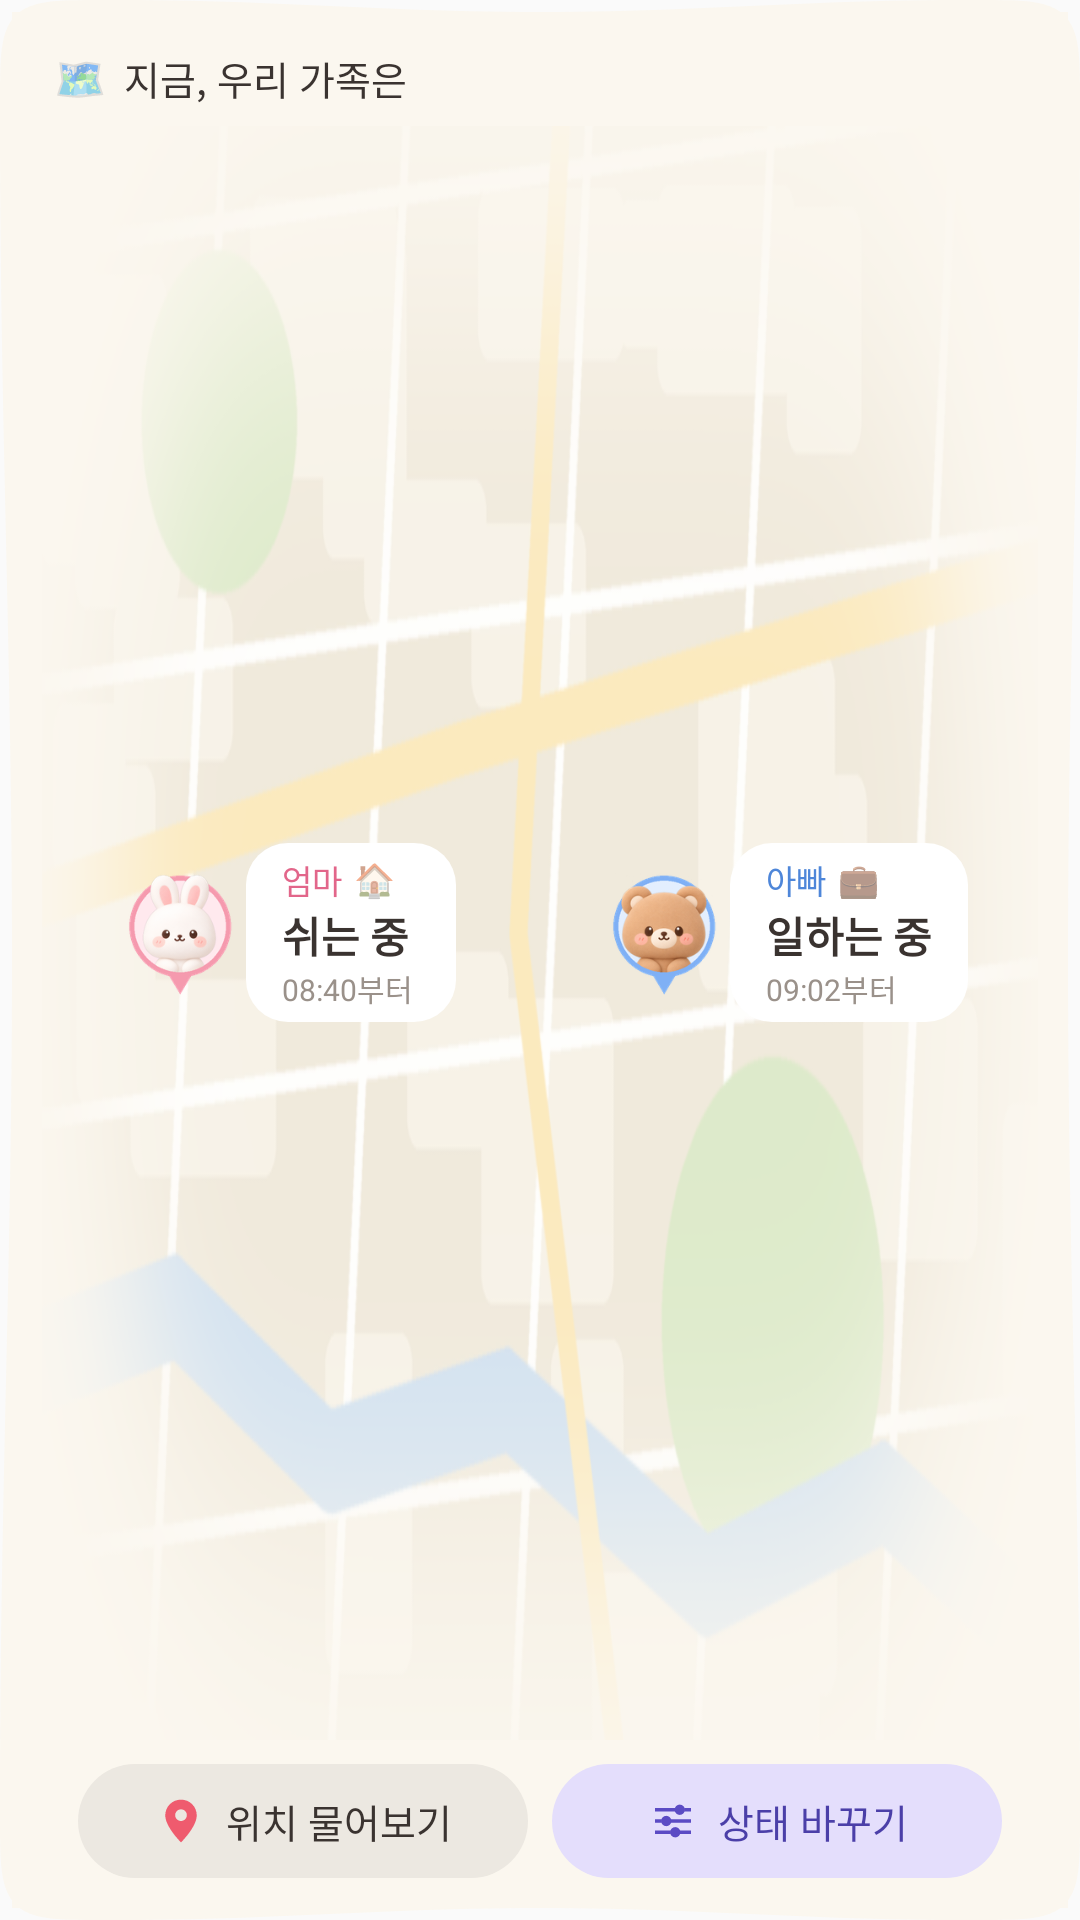

Reconstruct the res/layout file that produces this screen, plus the resources it refers to.
<!-- AndroidManifest.xml: application theme AppTheme -->
<!-- res/layout/widget_couple_status.xml -->
<?xml version="1.0" encoding="utf-8"?>

<LinearLayout xmlns:android="http://schemas.android.com/apk/res/android"
    android:id="@+id/widget_root"
    android:layout_width="match_parent"
    android:layout_height="match_parent"
    android:orientation="vertical"
    android:background="@drawable/widget_bg"
    android:padding="14dp">

    <LinearLayout
        android:layout_width="match_parent"
        android:layout_height="wrap_content"
        android:gravity="center_vertical"
        android:minHeight="24dp"
        android:orientation="horizontal"
        android:paddingStart="4dp">
        <TextView
            android:layout_width="wrap_content"
            android:layout_height="wrap_content"
            android:text="🗺️"
            android:textSize="14sp" />
        <TextView
            android:layout_width="0dp"
            android:layout_height="wrap_content"
            android:layout_weight="1"
            android:layout_marginStart="6dp"
            android:fontFamily="sans-serif-medium"
            android:text="지금, 우리 가족은"
            android:textColor="@color/widget_ink"
            android:textSize="13sp"
            android:maxLines="1"
            android:ellipsize="end" />
        <TextView
            android:id="@+id/loc_row"
            android:layout_width="wrap_content"
            android:layout_height="wrap_content"
            android:layout_marginStart="6dp"
            android:background="@drawable/widget_chip_green"
            android:fontFamily="sans-serif-medium"
            android:maxWidth="150dp"
            android:maxLines="1"
            android:ellipsize="end"
            android:paddingStart="10dp"
            android:paddingEnd="10dp"
            android:paddingTop="4dp"
            android:paddingBottom="4dp"
            android:text="● 위치공유 중"
            android:textColor="@color/widget_green_ink"
            android:textSize="11sp"
            android:visibility="gone" />
    </LinearLayout>

    <FrameLayout
        android:layout_width="match_parent"
        android:layout_height="0dp"
        android:layout_weight="1"
        android:layout_marginTop="4dp"
        android:layout_marginBottom="8dp">
        <ImageView
            android:layout_width="match_parent"
            android:layout_height="match_parent"
            android:scaleType="fitXY"
            android:src="@drawable/widget_map" />
        <LinearLayout
            android:layout_width="match_parent"
            android:layout_height="match_parent"
            android:orientation="horizontal">
        <LinearLayout
            android:id="@+id/row_mom"
            android:layout_width="0dp"
            android:layout_height="match_parent"
            android:layout_weight="1"
            android:gravity="center"
            android:orientation="horizontal">
            <ImageView
                android:layout_width="36dp"
                android:layout_height="42dp"
                android:scaleType="fitCenter"
                android:src="@drawable/widget_pin_mom" />
            <LinearLayout
                android:layout_width="wrap_content"
                android:layout_height="wrap_content"
                android:layout_marginStart="4dp"
                android:background="@drawable/widget_card"
                android:gravity="start"
                android:minWidth="70dp"
                android:orientation="vertical"
                android:paddingStart="12dp"
                android:paddingEnd="12dp"
                android:paddingTop="4dp"
                android:paddingBottom="4dp">
                <LinearLayout
                    android:layout_width="wrap_content"
                    android:layout_height="wrap_content"
                    android:gravity="center_vertical"
                    android:orientation="horizontal">
                    <TextView
                        android:id="@+id/mom_name"
                        android:layout_width="wrap_content"
                        android:layout_height="wrap_content"
                        android:text="엄마"
                        android:textColor="@color/widget_mom"
                        android:textSize="11sp"
                        android:maxLines="1"
                        android:ellipsize="end" />
                    <TextView
                        android:id="@+id/mom_icon"
                        android:layout_width="wrap_content"
                        android:layout_height="wrap_content"
                        android:layout_marginStart="4dp"
                        android:text="🏠"
                        android:textSize="11sp" />
                </LinearLayout>
                <TextView
                    android:id="@+id/mom_status"
                    android:layout_width="wrap_content"
                    android:layout_height="wrap_content"
                    android:text="쉬는 중"
                    android:textColor="@color/widget_ink"
                    android:textSize="14sp"
                    android:textStyle="bold"
                    android:maxLines="1"
                    android:maxWidth="84dp"
                    android:ellipsize="end" />
                <TextView
                    android:id="@+id/mom_time"
                    android:layout_width="wrap_content"
                    android:layout_height="wrap_content"
                    android:text="08:40부터"
                    android:textColor="@color/widget_sub"
                    android:textSize="10sp"
                    android:maxLines="1"
                    android:maxWidth="84dp"
                    android:ellipsize="end" />
            </LinearLayout>
        </LinearLayout>
        <LinearLayout
            android:id="@+id/row_dad"
            android:layout_width="0dp"
            android:layout_height="match_parent"
            android:layout_weight="1"
            android:gravity="center"
            android:orientation="horizontal">
            <ImageView
                android:layout_width="36dp"
                android:layout_height="42dp"
                android:scaleType="fitCenter"
                android:src="@drawable/widget_pin_dad" />
            <LinearLayout
                android:layout_width="wrap_content"
                android:layout_height="wrap_content"
                android:layout_marginStart="4dp"
                android:background="@drawable/widget_card"
                android:gravity="start"
                android:minWidth="70dp"
                android:orientation="vertical"
                android:paddingStart="12dp"
                android:paddingEnd="12dp"
                android:paddingTop="4dp"
                android:paddingBottom="4dp">
                <LinearLayout
                    android:layout_width="wrap_content"
                    android:layout_height="wrap_content"
                    android:gravity="center_vertical"
                    android:orientation="horizontal">
                    <TextView
                        android:id="@+id/dad_name"
                        android:layout_width="wrap_content"
                        android:layout_height="wrap_content"
                        android:text="아빠"
                        android:textColor="@color/widget_dad"
                        android:textSize="11sp"
                        android:maxLines="1"
                        android:ellipsize="end" />
                    <TextView
                        android:id="@+id/dad_icon"
                        android:layout_width="wrap_content"
                        android:layout_height="wrap_content"
                        android:layout_marginStart="4dp"
                        android:text="💼"
                        android:textSize="11sp" />
                </LinearLayout>
                <TextView
                    android:id="@+id/dad_status"
                    android:layout_width="wrap_content"
                    android:layout_height="wrap_content"
                    android:text="일하는 중"
                    android:textColor="@color/widget_ink"
                    android:textSize="14sp"
                    android:textStyle="bold"
                    android:maxLines="1"
                    android:maxWidth="84dp"
                    android:ellipsize="end" />
                <TextView
                    android:id="@+id/dad_time"
                    android:layout_width="wrap_content"
                    android:layout_height="wrap_content"
                    android:text="09:02부터"
                    android:textColor="@color/widget_sub"
                    android:textSize="10sp"
                    android:maxLines="1"
                    android:maxWidth="84dp"
                    android:ellipsize="end" />
            </LinearLayout>
        </LinearLayout>
        </LinearLayout>
    </FrameLayout>

    
    <LinearLayout
        android:layout_width="match_parent"
        android:layout_height="wrap_content"
        android:orientation="horizontal"
        android:paddingStart="12dp"
        android:paddingEnd="12dp">
        <LinearLayout
            android:id="@+id/btn_open"
            android:layout_width="0dp"
            android:layout_height="38dp"
            android:layout_weight="1"
            android:layout_marginEnd="8dp"
            android:background="@drawable/widget_btn_gray"
            android:gravity="center"
            android:orientation="horizontal">
            <ImageView
                android:id="@+id/btn_open_icon"
                android:layout_width="18dp"
                android:layout_height="18dp"
                android:src="@drawable/widget_ic_pin" />
            <TextView
                android:id="@+id/btn_open_text"
                android:layout_width="wrap_content"
                android:layout_height="wrap_content"
                android:layout_marginStart="6dp"
                android:fontFamily="sans-serif-medium"
                android:text="위치 물어보기"
                android:textColor="@color/widget_ink"
                android:textSize="13sp"
                android:maxLines="1" />
        </LinearLayout>
        <LinearLayout
            android:id="@+id/btn_change"
            android:layout_width="0dp"
            android:layout_height="38dp"
            android:layout_weight="1"
            android:background="@drawable/widget_btn_lav"
            android:gravity="center"
            android:orientation="horizontal">
            <ImageView
                android:layout_width="18dp"
                android:layout_height="18dp"
                android:src="@drawable/widget_ic_sliders" />
            <TextView
                android:layout_width="wrap_content"
                android:layout_height="wrap_content"
                android:layout_marginStart="6dp"
                android:fontFamily="sans-serif-medium"
                android:text="상태 바꾸기"
                android:textColor="@color/widget_lav_ink"
                android:textSize="13sp"
                android:maxLines="1" />
        </LinearLayout>
    </LinearLayout>
</LinearLayout>
<!-- resources referenced by this layout -->
<resources>
  <color name="widget_dad">#4E86D9</color>
  <color name="widget_green_ink">#2F8A4E</color>
  <color name="widget_ink">#3A3330</color>
  <color name="widget_lav_ink">#4B3FA8</color>
  <color name="widget_mom">#E2668A</color>
  <color name="widget_sub">#9A918A</color>
  <!-- drawable widget_btn_gray (drawable) -->
  <?xml version="1.0" encoding="utf-8"?>
  
  <shape xmlns:android="http://schemas.android.com/apk/res/android" android:shape="rectangle">
      <solid android:color="@color/widget_btn_gray" />
      <corners android:radius="100dp" />
  </shape>
  <!-- drawable widget_btn_lav (drawable) -->
  <?xml version="1.0" encoding="utf-8"?>
  
  <shape xmlns:android="http://schemas.android.com/apk/res/android" android:shape="rectangle">
      <solid android:color="@color/widget_btn_lav" />
      <corners android:radius="100dp" />
  </shape>
  <!-- drawable widget_card (drawable) -->
  <?xml version="1.0" encoding="utf-8"?>
  
  <shape xmlns:android="http://schemas.android.com/apk/res/android" android:shape="rectangle">
      <solid android:color="@color/widget_card" />
      <corners android:radius="14dp" />
  </shape>
  <!-- drawable widget_chip_green (drawable) -->
  <?xml version="1.0" encoding="utf-8"?>
  
  <shape xmlns:android="http://schemas.android.com/apk/res/android" android:shape="rectangle">
      <solid android:color="@color/widget_chip_green" />
      <corners android:radius="100dp" />
  </shape>
  <!-- drawable widget_ic_pin (drawable) -->
  <?xml version="1.0" encoding="utf-8"?>
  
  <vector xmlns:android="http://schemas.android.com/apk/res/android"
      android:width="24dp" android:height="24dp" android:viewportWidth="24" android:viewportHeight="24">
      <path android:fillColor="#FFEF5B6E" android:pathData="M12,2.5 C8.1,2.5 5,5.6 5,9.5 C5,14.6 12,21.5 12,21.5 C12,21.5 19,14.6 19,9.5 C19,5.6 15.9,2.5 12,2.5 Z M12,12 a2.6,2.6 0 1,1 0.01,0 Z" />
  </vector>
  <!-- drawable widget_ic_sliders (drawable) -->
  <?xml version="1.0" encoding="utf-8"?>
  
  <vector xmlns:android="http://schemas.android.com/apk/res/android"
      android:width="24dp" android:height="24dp" android:viewportWidth="24" android:viewportHeight="24">
      <path android:fillColor="#FF5B4BC4" android:pathData="M4,6.2h9v1.6H4z M17,6.2h3v1.6h-3z M4,11.2h3v1.6H4z M11,11.2h9v1.6h-9z M4,16.2h7v1.6H4z M15,16.2h5v1.6h-5z" />
      <path android:fillColor="#FF5B4BC4" android:pathData="M15,7 m-2.3,0 a2.3,2.3 0 1,0 4.6,0 a2.3,2.3 0 1,0 -4.6,0 Z" />
      <path android:fillColor="#FF5B4BC4" android:pathData="M9,12 m-2.3,0 a2.3,2.3 0 1,0 4.6,0 a2.3,2.3 0 1,0 -4.6,0 Z" />
      <path android:fillColor="#FF5B4BC4" android:pathData="M13,17 m-2.3,0 a2.3,2.3 0 1,0 4.6,0 a2.3,2.3 0 1,0 -4.6,0 Z" />
  </vector>
  <style name="AppTheme" parent="Theme.AppCompat.Light.DarkActionBar">
          
          <item name="colorPrimary">@color/colorPrimary</item>
          <item name="colorPrimaryDark">@color/colorPrimaryDark</item>
          <item name="colorAccent">@color/colorAccent</item>
      </style>
  <color name="widget_btn_gray">#ECE8E1</color>
  <color name="widget_btn_lav">#E4DEFC</color>
  <color name="widget_card">#FFFFFF</color>
  <color name="widget_chip_green">#E2F3E6</color>
  <!-- not gathered from this repository: default colours our renderer supplied (Android Studio template values) -->
  <color name="colorPrimary">#FF6200EE</color>
  <color name="colorPrimaryDark">#FF3700B3</color>
  <color name="colorAccent">#FF03DAC5</color>
</resources>
